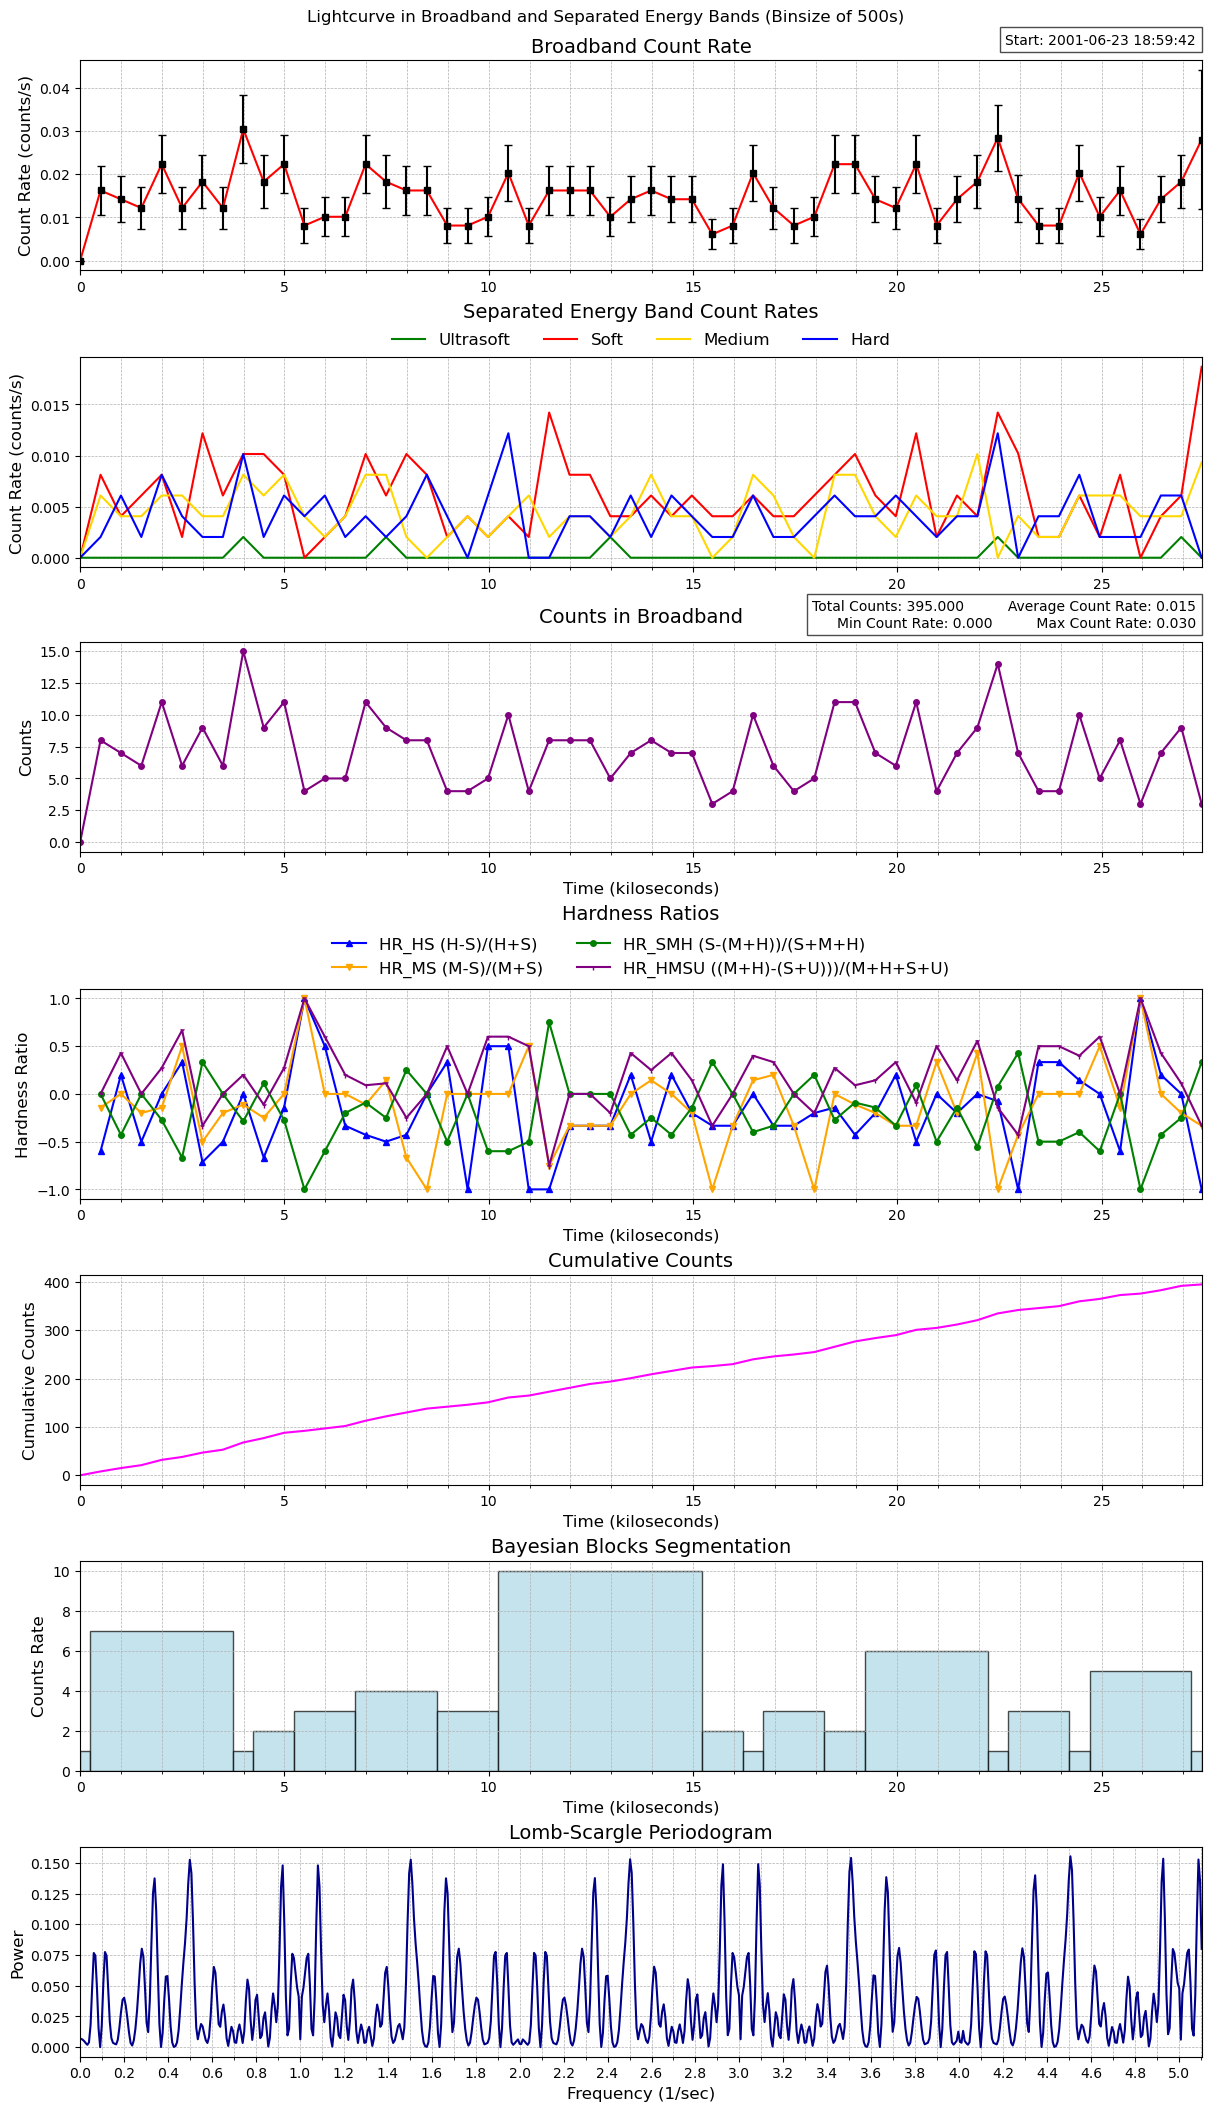

Values plotted in this chart, from the file beside it:
time, count_rate, counts, count_error, ultrasoft_count_rate, soft_count_rate, medium_count_rate, hard_count_rate, ultrasoft_counts, soft_counts, medium_counts, hard_counts, exposure, area
109709982, 0.0, 0, 0.0, 0.0, 0.0, 0.0, 0.0, 0, 0, 0, 0, 93.05, 32.19
109710482, 0.01623, 8, 0.00574, 0.0, 0.008117, 0.006088, 0.002029, 0, 4, 3, 1, 492.8, 32.19
109710981, 0.0142, 7, 0.005369, 0.0, 0.004058, 0.004058, 0.006088, 0, 2, 2, 3, 492.8, 32.19
109711480, 0.01218, 6, 0.004971, 0.0, 0.006088, 0.004058, 0.002029, 0, 3, 2, 1, 492.8, 32.19
109711979, 0.02232, 11, 0.00673, 0.0, 0.008117, 0.006088, 0.008117, 0, 4, 3, 4, 492.8, 32.19
109712478, 0.01218, 6, 0.004971, 0.0, 0.002029, 0.006088, 0.004058, 0, 1, 3, 2, 492.8, 32.19
109712977, 0.01826, 9, 0.006088, 0.0, 0.01218, 0.004058, 0.002029, 0, 6, 2, 1, 492.8, 32.19
109713476, 0.01218, 6, 0.004971, 0.0, 0.006088, 0.004058, 0.002029, 0, 3, 2, 1, 492.8, 32.19
109713975, 0.03044, 15, 0.007859, 0.002029, 0.01015, 0.008117, 0.01015, 1, 5, 4, 5, 492.8, 32.19
109714474, 0.01826, 9, 0.006088, 0.0, 0.01015, 0.006088, 0.002029, 0, 5, 3, 1, 492.8, 32.19
109714974, 0.02232, 11, 0.00673, 0.0, 0.008117, 0.008117, 0.006088, 0, 4, 4, 3, 492.8, 32.19
109715473, 0.008117, 4, 0.004058, 0.0, 0.0, 0.004058, 0.004058, 0, 0, 2, 2, 492.8, 32.19
109715972, 0.01015, 5, 0.004537, 0.0, 0.002029, 0.002029, 0.006088, 0, 1, 1, 3, 492.8, 32.19
109716471, 0.01015, 5, 0.004537, 0.0, 0.004058, 0.004058, 0.002029, 0, 2, 2, 1, 492.8, 32.19
109716970, 0.02232, 11, 0.00673, 0.0, 0.01015, 0.008117, 0.004058, 0, 5, 4, 2, 492.8, 32.19
109717469, 0.01826, 9, 0.006088, 0.002029, 0.006088, 0.008117, 0.002029, 1, 3, 4, 1, 492.8, 32.19
109717968, 0.01623, 8, 0.00574, 0.0, 0.01015, 0.002029, 0.004058, 0, 5, 1, 2, 492.8, 32.19
109718467, 0.01623, 8, 0.00574, 0.0, 0.008117, 0.0, 0.008117, 0, 4, 0, 4, 492.8, 32.19
109718967, 0.008117, 4, 0.004058, 0.0, 0.002029, 0.002029, 0.004058, 0, 1, 1, 2, 492.8, 32.19
109719466, 0.008117, 4, 0.004058, 0.0, 0.004058, 0.004058, 0.0, 0, 2, 2, 0, 492.8, 32.19
109719965, 0.01015, 5, 0.004537, 0.0, 0.002029, 0.002029, 0.006088, 0, 1, 1, 3, 492.8, 32.19
109720464, 0.02029, 10, 0.006417, 0.0, 0.004058, 0.004058, 0.01218, 0, 2, 2, 6, 492.8, 32.19
109720963, 0.008117, 4, 0.004058, 0.0, 0.002029, 0.006088, 0.0, 0, 1, 3, 0, 492.8, 32.19
109721462, 0.01623, 8, 0.00574, 0.0, 0.0142, 0.002029, 0.0, 0, 7, 1, 0, 492.8, 32.19
109721961, 0.01623, 8, 0.00574, 0.0, 0.008117, 0.004058, 0.004058, 0, 4, 2, 2, 492.8, 32.19
109722460, 0.01623, 8, 0.00574, 0.0, 0.008117, 0.004058, 0.004058, 0, 4, 2, 2, 492.8, 32.19
109722960, 0.01015, 5, 0.004537, 0.002029, 0.004058, 0.002029, 0.002029, 1, 2, 1, 1, 492.8, 32.19
109723459, 0.0142, 7, 0.005369, 0.0, 0.004058, 0.004058, 0.006088, 0, 2, 2, 3, 492.8, 32.19
109723958, 0.01623, 8, 0.00574, 0.0, 0.006088, 0.008117, 0.002029, 0, 3, 4, 1, 492.8, 32.19
109724457, 0.0142, 7, 0.005369, 0.0, 0.004058, 0.004058, 0.006088, 0, 2, 2, 3, 492.8, 32.19
109724956, 0.0142, 7, 0.005369, 0.0, 0.006088, 0.004058, 0.004058, 0, 3, 2, 2, 492.8, 32.19
109725455, 0.006088, 3, 0.003515, 0.0, 0.004058, 0.0, 0.002029, 0, 2, 0, 1, 492.8, 32.19
109725954, 0.008117, 4, 0.004058, 0.0, 0.004058, 0.002029, 0.002029, 0, 2, 1, 1, 492.8, 32.19
109726453, 0.02029, 10, 0.006417, 0.0, 0.006088, 0.008117, 0.006088, 0, 3, 4, 3, 492.8, 32.19
109726952, 0.01218, 6, 0.004971, 0.0, 0.004058, 0.006088, 0.002029, 0, 2, 3, 1, 492.8, 32.19
109727452, 0.008117, 4, 0.004058, 0.0, 0.004058, 0.002029, 0.002029, 0, 2, 1, 1, 492.8, 32.19
109727951, 0.01015, 5, 0.004537, 0.0, 0.006088, 0.0, 0.004058, 0, 3, 0, 2, 492.8, 32.19
109728450, 0.02232, 11, 0.00673, 0.0, 0.008117, 0.008117, 0.006088, 0, 4, 4, 3, 492.8, 32.19
109728949, 0.02232, 11, 0.00673, 0.0, 0.01015, 0.008117, 0.004058, 0, 5, 4, 2, 492.8, 32.19
109729448, 0.0142, 7, 0.005369, 0.0, 0.006088, 0.004058, 0.004058, 0, 3, 2, 2, 492.8, 32.19
109729947, 0.01218, 6, 0.004971, 0.0, 0.004058, 0.002029, 0.006088, 0, 2, 1, 3, 492.8, 32.19
109730446, 0.02232, 11, 0.00673, 0.0, 0.01218, 0.006088, 0.004058, 0, 6, 3, 2, 492.8, 32.19
109730945, 0.008117, 4, 0.004058, 0.0, 0.002029, 0.004058, 0.002029, 0, 1, 2, 1, 492.8, 32.19
109731445, 0.0142, 7, 0.005369, 0.0, 0.006088, 0.004058, 0.004058, 0, 3, 2, 2, 492.8, 32.19
109731944, 0.01826, 9, 0.006088, 0.0, 0.004058, 0.01015, 0.004058, 0, 2, 5, 2, 492.8, 32.19
109732443, 0.02841, 14, 0.007593, 0.002029, 0.0142, 0.0, 0.01218, 1, 7, 0, 6, 492.8, 32.19
109732942, 0.0143, 7, 0.005404, 0.0, 0.01021, 0.004085, 0.0, 0, 5, 2, 0, 489.6, 32.19
109733441, 0.008117, 4, 0.004058, 0.0, 0.002029, 0.002029, 0.004058, 0, 1, 1, 2, 492.8, 32.19
109733940, 0.008117, 4, 0.004058, 0.0, 0.002029, 0.002029, 0.004058, 0, 1, 1, 2, 492.8, 32.19
109734439, 0.02029, 10, 0.006417, 0.0, 0.006088, 0.006088, 0.008117, 0, 3, 3, 4, 492.8, 32.19
109734938, 0.01015, 5, 0.004537, 0.0, 0.002029, 0.006088, 0.002029, 0, 1, 3, 1, 492.8, 32.19
109735438, 0.01623, 8, 0.00574, 0.0, 0.008117, 0.006088, 0.002029, 0, 4, 3, 1, 492.8, 32.19
109735937, 0.006088, 3, 0.003515, 0.0, 0.0, 0.004058, 0.002029, 0, 0, 2, 1, 492.8, 32.19
109736436, 0.0142, 7, 0.005369, 0.0, 0.004058, 0.004058, 0.006088, 0, 2, 2, 3, 492.8, 32.19
109736935, 0.01826, 9, 0.006088, 0.002029, 0.006088, 0.004058, 0.006088, 1, 3, 2, 3, 492.8, 32.19
109737434, 0.02801, 3, 0.01617, 0.0, 0.01867, 0.009337, 0.0, 0, 2, 1, 0, 107.1, 32.19
